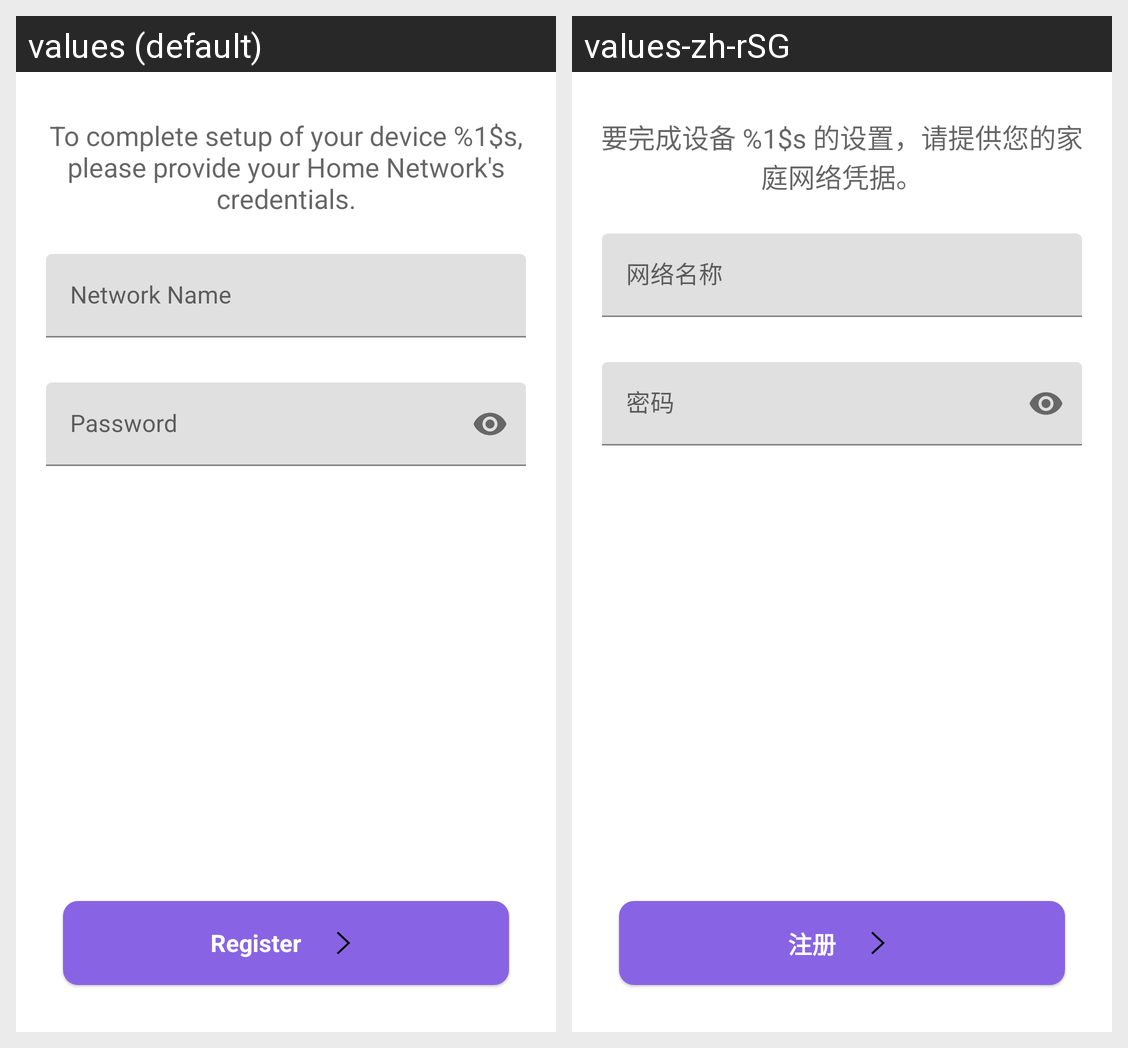

This grid shows one Android layout under two languages. Give, for every string resource on the screen, its name, the default text and each shown locale's text.
Android screen res/layout/content_wifi_config.xml rendered under 2 locales, left to right: values (default), values-zh-rSG. Device: Nexus 5 (rendered at 1080×1920; each locale shown at half size, 540×960, under a caption strip naming it); theme AppTheme.
Strings drawn on this screen, with the default value and each locale's value (text and hints the layout hard-codes, and strings that could not be matched under every locale, appear in the picture but are not listed):

setup_instructions
  values: To complete setup of your device %1$s, please provide your Home Network's credentials.
  values-zh-rSG: 要完成设备 %1$s 的设置，请提供您的家庭网络凭据。

btn_register
  values: Register
  values-zh-rSG: 注册
